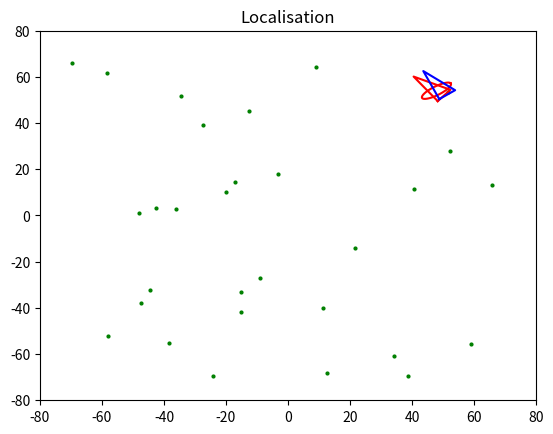

Reproduce this figure in Python.
import numpy as np
from numpy import random
from numpy.linalg import inv
import numpy.matlib
import math
import matplotlib.pyplot as plt
import scipy.linalg as LA


##################################### UTILIDADES
def angleWrap(ang):
	if ang > np.pi:
		return ang - 2 * np.pi
	elif ang < -np.pi:
		return ang + 2 * np.pi
	else:
		return ang

def tcomp(tab, tbc):
	result = tab[2] + tbc[2]
	if result > np.pi or result <= -np.pi:
		result = angleWrap(result)
	s = np.sin(tab[2])
	c = np.cos(tab[2])
	matriz = np.array([c, -s, s, c]).reshape(2, 2)
	tac = tab[0:2] + matriz.dot(tbc[0:2])
	tac = np.append(tac, [result], axis = 0)
	tac = tac.astype('float')
	return tac

def tinv(tab):
	tba = np.zeros(tab.size)
	for t in range(0, tab[0].size, 3):
		tba = tinv1(tab[t:t+3])
	return tba

def tinv1(tab):
	s = np.sin(tab[2])
	c = np.cos(tab[2])
	tba = np.array([-tab[0] * c - tab[1] * s, tab[0] * s - tab[1] * c, -tab[2]]).reshape(3, 1)
	return tba

##################################### FUNÇÕES
def GetRobotControl(k):
	return np.array([0, 0.025, 0.1 * np.pi / 180 * np.sin(3 * np.pi * k / nSteps)]).reshape(3, 1)
	# if k < 2000:
	# 	return np.array([0, 0.025, 0]).reshape(3, 1)
	# elif k < 3000 and XTrue[2] < 0:
	#  	return np.array([0, 0, 0.2 * np.pi/180]).reshape(3, 1)
	# elif k < 3000:
	# 	return np.array([0, 0.025, 0]).reshape(3, 1)
	# elif k < 4000 and XTrue[2] < np.pi/2:
	#  	return np.array([0, 0, 0.2 * np.pi/180]).reshape(3, 1)
	# elif k < 4000:
	#  	return np.array([0, 0.025, 0]).reshape(3, 1)
	# elif k < 6000 and XTrue[2] < np.pi and XTrue[2] > 0 :
	#  	return np.array([0, 0, 0.2 * np.pi/180]).reshape(3, 1)
	# elif k < 6000:
	#  	return np.array([0, 0.025, 0]).reshape(3, 1)
	# elif k < 7000 and XTrue[2] < -np.pi/2:
	# 	return np.array([0, 0, 0.2 * np.pi/180]).reshape(3, 1)
	# else:
	# 	return np.array([0, 0.025, 0]).reshape(3, 1)

lastObs = -30
def hcsr04(xVeh):
	global Map, lastObs
	if k == 0:
		lastObs = -30
	# if k - lastObs < 30:
	# 	return np.empty(0), -1
	# Simulação do sensor
	# Em um plano 2D, para descobrir se a feature está dentro do cone de visão do sensor,
	# pode-se calcular a projeção do vetor desl robô-feature na normal dos limites do cone
	# descobrindo se o ponto está horário/anti-horário aos limites de acordo com o sinal da projeção
	sectStart = np.array([np.cos(xVeh[2] + np.pi/2 - np.radians(15)), np.sin(xVeh[2] + np.pi/2 - np.radians(15))])
	normalStart = [-sectStart[1], sectStart[0]]
	sectEnd = np.array([np.cos(xVeh[2] + np.pi/2 + np.radians(15)), np.sin(xVeh[2] + np.pi/2 + np.radians(15))])
	normalEnd = [-sectEnd[1], sectEnd[0]]
	for i in range(len(Map[0])):
		robot2feat = np.copy(Map[:, i]).reshape(2, 1) - xVeh[0:2]
		dist = LA.norm(robot2feat)
		if dist < 40:
			if robot2feat.T.dot(normalStart) > 0 and robot2feat.T.dot(normalEnd) < 0:
				z = np.array([dist])
				lastObs = k
				return z, i
	return np.empty(0), -1



def GetOdometry(k):
	# Aparentemente python não tem uma forma persistente como 'static' do C++ ou 'persistent' do MATLAB, mas isso deve funcionar:
	# GetOdometry.LastOdom # internal to Robot low-level controller
	global UTrue
	if k == 0:
		GetOdometry.LastOdom = np.copy(XTrue)
	u = GetRobotControl(k)
	xnow = tcomp(GetOdometry.LastOdom, u)
	uNoise = np.sqrt(UTrue).dot(random.normal(0, 1, (3, 1)))
	xnow = tcomp(xnow, uNoise)
	GetOdometry.LastOdom = np.copy(xnow)
	return xnow

def GetObsJac(xPred, iFeature, Map):
	jH = np.zeros((1, 3), dtype = 'float') # (1, 3)
	Delta = Map[:, iFeature].reshape(2, 1) - xPred[0:2]
	r = LA.norm(Delta)
	jH[0, 0] = -Delta[0] / r
	jH[0, 1] = -Delta[1] / r
	# jH[1, 0] = Delta[1] / r**2
	# jH[1, 1] = -Delta[0] / r**2
	# jH[1, 2] = -1
	return jH

def simulateWorld(k):
	global XTrue
	u = GetRobotControl(k)
	XTrue = tcomp(XTrue, u)
	XTrue[2] = angleWrap(XTrue[2])

def doObservationModel(xVeh, iFeature, Map):
	Delta = Map[:, iFeature].reshape(2, 1) - xVeh[0:2]
	at = np.arctan2(Delta[1], Delta[0]) - xVeh[2] # Evitar incluir array dentro de array
	z = np.array([LA.norm(Delta), at[0]]).reshape(2, 1)
	z[1] = angleWrap(z[1])
	return z

def J1(x1, x2):
	s1 = np.sin(x1[2, 0])
	c1 = np.cos(x1[2, 0])
	# Apesar de ser uma linha com uma única coluna, endereçar os elementos de x2 assim evitam criar array dentro de array
	Jac = np.array([[1, 0, -x2[0, 0] * s1 - x2[1, 0] * c1],
			   		[0, 1, x2[0, 0] * c1 - x2[1, 0] * s1],
			   		[0, 0, 1]], dtype = object)
	return Jac

def J2(x1, x2):
	s1 = np.sin(x1[2, 0])
	c1 = np.cos(x1[2, 0])

	Jac = np.array([[c1, -s1, 0],
			   [s1, c1, 0],
			   [0, 0, 1]], dtype = object)
	return Jac

def GetObservation(k):
	global Map, XTrue, RTrue, nSteps
	# Simular falha nos sensores
	# if abs(k - nSteps/2) < 0.1 * nSteps:
	# 	z = np.empty(0)
	# 	iFeature = -1
	# else:
	# iFeature = int(np.floor(Map[0].size * np.random.uniform()))
		# z = doObservationModel(XTrue, iFeature, Map) + np.sqrt(np.diag(RTrue)).reshape(2, 1) * random.normal(0, 1, size = (2, 1))
	sens, iFeature = hcsr04(XTrue)
	z = sens + np.sqrt(np.diag(RTrue)) * random.normal(0, 1)
	# if iFeature != -1:
	# 	z[1] = angleWrap(z[1])
	return z, iFeature

def DoGraphs(iFeature):
	global XTrue, XEst, PEst
	plt.clf()
	plt.axis([-80, 80, -80, 80])
	plt.title('Localisation')
	plt.scatter(Map[0, :], Map[1, :], color = 'green', s = 4)
	PlotEllipse(XEst, PEst, 3)
	DrawRobot(XEst, 'red')
	DrawRobot(XTrue, 'blue')
	if iFeature != -1:
		linex = np.array([Map[0, iFeature], XTrue[0]], dtype = object)
		liney = np.array([Map[1, iFeature], XTrue[1]], dtype = object)
		plt.plot(linex, liney, 'c--')
	DrawRobot(XPredOnly, 'green')
	plt.pause(0.0001)

def DrawRobot(Xr, col):
	p = 0.02
	xmin, xmax, ymin, ymax = plt.axis()
	l1 = (xmax - xmin) * p
	l2 = (ymax - ymin) * p
	P = np.array([[-1, 1, 0, -1], [-1, -1, 3, -1]])
	theta = Xr[2]
	c = math.cos(theta)
	s = math.sin(theta)
	rotation = np.array([[c, -s], [s, c]], dtype = float)
	P = rotation.dot(P)
	P[0, :] = P[0, :] * l1 + Xr[0]
	P[1, :] = P[1, :] * l2 + Xr[1]
	plt.plot(P[0, :], P[1, :], color = col)
	# plt.scatter(Xr[0], Xr[1], color = col)

def PlotEllipse(x, Po, nSigma):
	x = np.copy(x[0:2])
	P = np.empty((2, 2)) # Copiando dessa forma por causa dos problemas de formatação da np
	for i in range(2):
		for j in range(2):
			P[i, j] = Po[i, j]
	if not 0 in np.diag(P):
		D, V = np.linalg.eig(P)
		D = np.diag(D)
		s = np.linspace(0, 2 * np.pi, 50)
		pX = []
		pY = []
		for i in s:
			y = nSigma * np.array([[np.cos(i)], [np.sin(i)]])
			el = V.dot(LA.sqrtm(D)).dot(y)
			el =  np.matlib.repmat(x, 1, len(el[0]) + 1) + np.concatenate((el, el), axis = 1)
			pX += [el[0,0]]
			pY += [el[1,0]]
		plt.plot(pX, pY, color = 'red')

###################################################################### EXECUÇÃO
nSteps = 6000

Map = 140 * np.random.uniform(size = (2, 30)) - 70

UTrue = np.diag([0.01, 0.01, 1 * np.pi / 180])**2
# RTrue = np.diag([2, 3 * np.pi / 180])**2
RTrue = np.diag([2])**2

UEst = 1 * UTrue
REst = 1 * RTrue

XTrue = np.array([1, -40, -np.pi / 2]).reshape(3, 1)

xOdomLast = GetOdometry(0)

XEst = np.copy(XTrue)
XPredOnly = np.copy(XTrue)
PEst = np.diag([1, 1, (1 * np.pi / 180)**2])

gif = 0
for k in range(1, nSteps+1):

	simulateWorld(k)
	xOdomNow = GetOdometry(k)
	u = tcomp(tinv(xOdomLast), xOdomNow)
	xOdomLast = np.copy(xOdomNow)
	XPred = tcomp(XEst, u) 
	XPred[2] = angleWrap(XPred[2])
	XPredOnly = tcomp(XPredOnly, u)
	PPred = J1(XEst, u).dot(PEst).dot(J1(XEst, u).T) + J2(XEst, u).dot(UEst).dot(J2(XEst, u).T)
	z, iFeature = GetObservation(k)

	if z.size != 0:
		zPred = np.array([LA.norm(Map[:, iFeature].reshape(2, 1) - XPred[0:2])])
		jH = GetObsJac(XPred, iFeature, Map)

		innov = np.asarray(z - zPred)
		S = jH.dot(PPred).dot(jH.T) + REst 
		S = S.astype('float')
		W = np.asarray(PPred.dot(jH.T).dot(inv(S)))

		# Na referência da função 'dot' diz ser preferível usar * qd for array * escalar
		if innov.size == 1:
			XEst = XPred + W*(innov)
		else: 
			XEst = XPred + W.dot(innov)

		XEst[2] = angleWrap(XEst[2])
		XEst = XEst.astype('float')

		# Forma de 'Joseph', dita ser numericamente estável
		I = np.eye(3)
		PEst = (I - W.dot(jH)).dot(PPred).dot((I - W.dot(jH)).T) + W.dot(REst).dot(W.T)
		PEst = 0.5 * (PEst + PEst.T) # WTF?

	else:
		XEst = np.copy(XPred)
		PEst = np.copy(PPred)
		# innov = np.empty((2, 1))

	if k%60 == 1:
		DoGraphs(iFeature)

plt.show()
print('Rage only.')